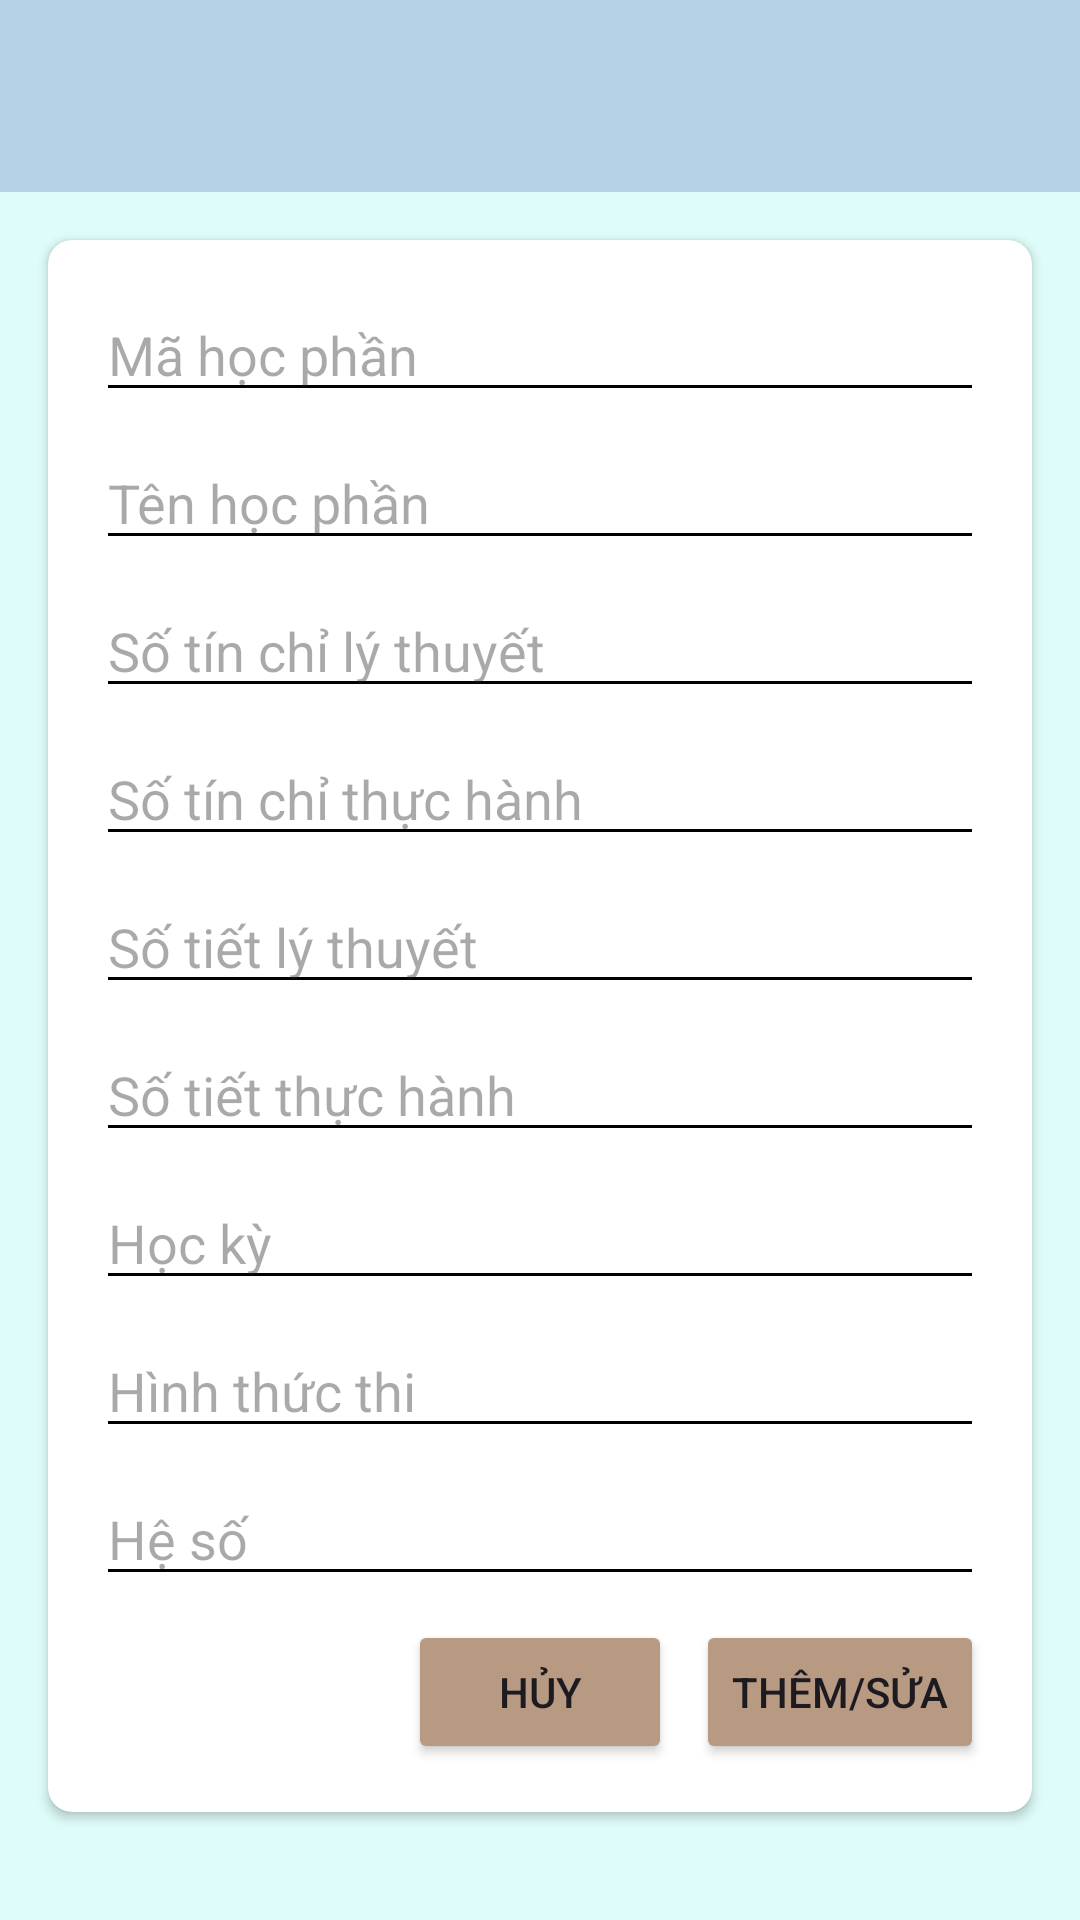

Reconstruct the res/layout file that produces this screen, plus the resources it refers to.
<!-- AndroidManifest.xml: application theme Theme.BTL_Android -->
<!-- res/layout/activity_them_hoc_phan.xml -->
<?xml version="1.0" encoding="utf-8"?>
<androidx.constraintlayout.widget.ConstraintLayout xmlns:android="http://schemas.android.com/apk/res/android"
    xmlns:app="http://schemas.android.com/apk/res-auto"
    xmlns:tools="http://schemas.android.com/tools"
    android:id="@+id/main"
    android:layout_width="match_parent"
    android:layout_height="match_parent"
    android:background="#DEFCF9"
    tools:context=".hoc_phan_du_kien.ThemHocPhan">

    <androidx.appcompat.widget.Toolbar
        android:id="@+id/toolbar"
        android:layout_width="0dp"
        android:layout_height="wrap_content"
        android:background="#B6D2E7"
        android:title="Thêm Học Phần"
        app:layout_constraintEnd_toEndOf="parent"
        app:layout_constraintStart_toStartOf="parent"
        app:layout_constraintTop_toTopOf="parent" />

    <androidx.cardview.widget.CardView
        android:id="@+id/infoContainerCard"
        android:layout_width="0dp"
        android:layout_height="wrap_content"
        android:layout_marginStart="16dp"
        android:layout_marginTop="16dp"
        android:layout_marginEnd="16dp"
        android:layout_marginBottom="16dp"
        app:cardBackgroundColor="#FFFFFF"
        app:cardCornerRadius="8dp"
        app:layout_constraintEnd_toEndOf="parent"
        app:layout_constraintStart_toStartOf="parent"
        app:layout_constraintTop_toBottomOf="@id/toolbar">

        <LinearLayout
            android:layout_width="match_parent"
            android:layout_height="match_parent"
            android:orientation="vertical"
            android:padding="16dp">

            
            <EditText
                android:id="@+id/maHpEditText"
                android:layout_width="match_parent"
                android:layout_height="wrap_content"
                android:layout_marginBottom="8dp"
                android:backgroundTint="#000000"
                android:hint="Mã học phần"
                android:inputType="text" />

            <EditText
                android:id="@+id/tenHpEditText"
                android:layout_width="match_parent"
                android:layout_height="wrap_content"
                android:layout_marginBottom="8dp"
                android:backgroundTint="#000000"
                android:hint="Tên học phần"
                android:inputType="text" />

            <EditText
                android:id="@+id/soTinChiLyThuyetEditText"
                android:layout_width="match_parent"
                android:layout_height="wrap_content"
                android:layout_marginBottom="8dp"
                android:backgroundTint="#000000"
                android:hint="Số tín chỉ lý thuyết"
                android:inputType="number" />

            <EditText
                android:id="@+id/soTinChiThucHanhEditText"
                android:layout_width="match_parent"
                android:layout_height="wrap_content"
                android:layout_marginBottom="8dp"
                android:backgroundTint="#000000"
                android:hint="Số tín chỉ thực hành"
                android:inputType="number" />

            <EditText
                android:id="@+id/soTietLyThuyetEditText"
                android:layout_width="match_parent"
                android:layout_height="wrap_content"
                android:layout_marginBottom="8dp"
                android:backgroundTint="#000000"
                android:hint="Số tiết lý thuyết"
                android:inputType="number" />

            <EditText
                android:id="@+id/soTietThucHanhEditText"
                android:layout_width="match_parent"
                android:layout_height="wrap_content"
                android:layout_marginBottom="8dp"
                android:backgroundTint="#000000"
                android:hint="Số tiết thực hành"
                android:inputType="number" />


            <EditText
                android:id="@+id/hocKyEditText"
                android:layout_width="match_parent"
                android:layout_height="wrap_content"
                android:layout_marginBottom="8dp"
                android:backgroundTint="#000000"
                android:hint="Học kỳ"
                android:inputType="number" />

            <EditText
                android:id="@+id/hinhThucThiEditText"
                android:layout_width="match_parent"
                android:layout_height="wrap_content"
                android:layout_marginBottom="8dp"
                android:backgroundTint="#000000"
                android:hint="Hình thức thi"
                android:inputType="text" />

            <EditText
                android:id="@+id/heSoEditText"
                android:layout_width="match_parent"
                android:layout_height="wrap_content"
                android:layout_marginBottom="8dp"
                android:backgroundTint="#000000"
                android:hint="Hệ số"
                android:inputType="text" />

            
            <LinearLayout
                android:layout_width="match_parent"
                android:layout_height="wrap_content"
                android:gravity="end"
                android:orientation="horizontal">

                <Button
                    android:id="@+id/buttonCancel"
                    android:layout_width="wrap_content"
                    android:layout_height="wrap_content"
                    android:layout_marginEnd="8dp"
                    android:backgroundTint="   #B79A81"
                    android:text="Hủy" />

                <Button
                    android:id="@+id/buttonSubmit"
                    android:layout_width="wrap_content"
                    android:layout_height="wrap_content"
                    android:backgroundTint="   #B79A81"
                    android:text="Thêm/Sửa" />

            </LinearLayout>

        </LinearLayout>
    </androidx.cardview.widget.CardView>
</androidx.constraintlayout.widget.ConstraintLayout>
<!-- resources referenced by this layout -->
<resources>
  <style name="Theme.BTL_Android" parent="Base.Theme.BTL_Android" />
  <style name="Base.Theme.BTL_Android" parent="Theme.Material3.DayNight.NoActionBar">
          
          
      </style>
</resources>
